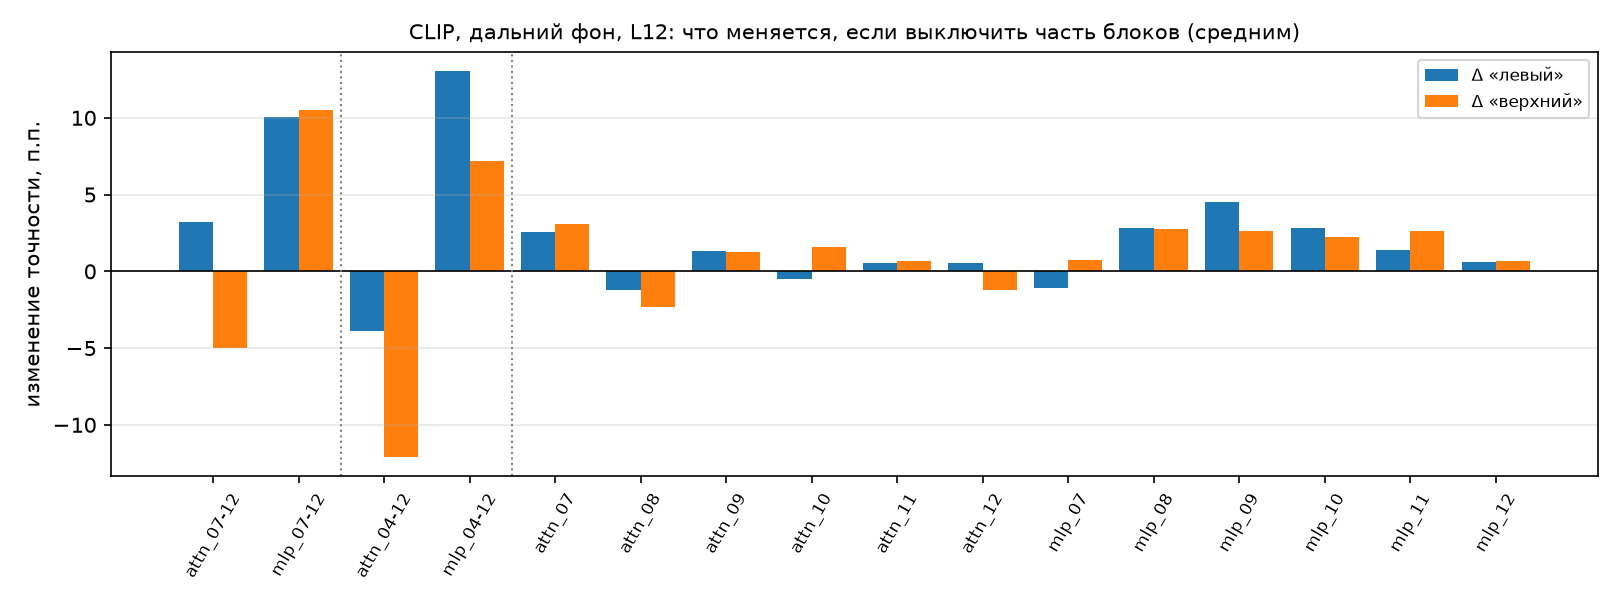

The table this chart was drawn from, first rows:
net, condition, group, kind, d_left, d_left_lo, d_left_hi, d_upper, d_upper_lo, d_upper_hi, d_diff, d_diff_lo, d_diff_hi, verdict, broken
CLIP, attn_07-12, far_bg, main, 0.03200, 0.01450, 0.04900, -0.05000, -0.06650, -0.03325, 0.08200, 0.05825, 0.1055, стирает, 0
CLIP, mlp_07-12, far_bg, main, 0.1003, 0.08325, 0.1165, 0.1052, 0.09000, 0.1207, -0.00500, -0.02750, 0.01725, не причастна, 0
CLIP, attn_07-12, cls, extra, -0.03625, -0.05525, -0.01800, -0.04825, -0.06650, -0.03050, 0.01200, -0.01300, 0.03650, не различает, 
CLIP, mlp_07-12, cls, extra, 0.09500, 0.07775, 0.1123, 0.08225, 0.06650, 0.09800, 0.01275, -0.01025, 0.03625, не различает, 
CLIP, attn_04-12, far_bg, ref_dino_blocks, -0.03900, -0.05750, -0.02075, -0.121, -0.1395, -0.1022, 0.08200, 0.05600, 0.1077, не различает, 0
CLIP, mlp_04-12, far_bg, ref_dino_blocks, 0.1305, 0.1128, 0.1485, 0.07200, 0.05550, 0.08825, 0.05850, 0.03450, 0.08325, стирает, 0
CLIP, attn_07, far_bg, sub, 0.02575, 0.00475, 0.04604, 0.03075, 0.01146, 0.05129, -0.00500, -0.03358, 0.02275, не причастна, 0
CLIP, attn_08, far_bg, sub, -0.01200, -0.03300, 0.00829, -0.02325, -0.04329, -0.00371, 0.01125, -0.01704, 0.03929, не различает, 0
CLIP, attn_09, far_bg, sub, 0.01350, -0.00675, 0.03300, 0.01250, -0.00675, 0.03200, 0.00100, -0.02579, 0.02775, не причастна, 0
CLIP, attn_10, far_bg, sub, -0.00475, -0.02125, 0.01225, 0.01600, 0.00000, 0.03179, -0.02075, -0.04358, 0.00183, не причастна, 0
CLIP, attn_11, far_bg, sub, 0.00525, -0.01225, 0.02225, 0.00700, -0.00850, 0.02350, -0.00175, -0.02504, 0.02025, не причастна, 0
CLIP, attn_12, far_bg, sub, 0.00575, -0.01479, 0.02500, -0.01225, -0.03175, 0.00750, 0.01800, -0.00975, 0.04500, не различает, 0
CLIP, mlp_07, far_bg, sub, -0.01100, -0.03275, 0.01000, 0.00750, -0.01254, 0.02775, -0.01850, -0.04629, 0.01004, не причастна, 0
CLIP, mlp_08, far_bg, sub, 0.02850, 0.00625, 0.05000, 0.02725, 0.00725, 0.04729, 0.00125, -0.02775, 0.03029, не различает, 0
CLIP, mlp_09, far_bg, sub, 0.04500, 0.02425, 0.06600, 0.02600, 0.00667, 0.04550, 0.01900, -0.00875, 0.04729, не различает, 0
CLIP, mlp_10, far_bg, sub, 0.02825, 0.00896, 0.04750, 0.02250, 0.00325, 0.04104, 0.00575, -0.02050, 0.03354, не различает, 0
CLIP, mlp_11, far_bg, sub, 0.01375, -0.00525, 0.03200, 0.02600, 0.00825, 0.04325, -0.01225, -0.03725, 0.01200, не причастна, 0
CLIP, mlp_12, far_bg, sub, 0.00600, -0.00575, 0.01850, 0.00700, -0.00404, 0.01800, -0.00100, -0.01779, 0.01554, не причастна, 0
rand0, attn_07-12, far_bg, random, -0.00125, -0.01450, 0.01200, 0.00000, -0.01325, 0.01400, -0.00125, -0.02050, 0.01825, не причастна, 
rand0, mlp_07-12, far_bg, random, 0.00200, -0.00900, 0.01350, 0.00050, -0.01100, 0.01175, 0.00150, -0.01425, 0.01725, не причастна, 
rand1, attn_07-12, far_bg, random, -0.00825, -0.02175, 0.00500, -0.00350, -0.01625, 0.00925, -0.00475, -0.02300, 0.01325, не причастна, 
rand1, mlp_07-12, far_bg, random, -0.00975, -0.02125, 0.00150, 0.00350, -0.00775, 0.01475, -0.01325, -0.02900, 0.00200, не причастна, 
rand2, attn_07-12, far_bg, random, -0.00350, -0.01700, 0.00975, -0.00725, -0.02025, 0.00600, 0.00375, -0.01500, 0.02225, не причастна, 
rand2, mlp_07-12, far_bg, random, 0.00000, -0.01100, 0.01125, 0.00275, -0.00850, 0.01425, -0.00275, -0.01800, 0.01300, не причастна, 
net, condition, query, group, acc, n_scenes, flip_ratio_cls, flip_ratio_mean
CLIP, clean, left, far_bg, 0.6315, 2000, 0.6536, 0.6126
CLIP, clean, left, cls, 0.638, 2000, 0.6536, 0.6126
CLIP, clean, left, twin, 1, 2000, 0.6536, 0.6126
CLIP, clean, upper, far_bg, 0.7215, 2000, 0.6536, 0.6126
CLIP, clean, upper, cls, 0.7312, 2000, 0.6536, 0.6126
CLIP, clean, upper, twin, 1, 2000, 0.6536, 0.6126
CLIP, attn_07-12, left, far_bg, 0.6635, 2000, 1.203, 0.7877
CLIP, attn_07-12, left, cls, 0.6018, 2000, 1.203, 0.7877
CLIP, attn_07-12, left, twin, 1, 2000, 1.203, 0.7877
CLIP, attn_07-12, upper, far_bg, 0.6715, 2000, 1.203, 0.7877
CLIP, attn_07-12, upper, cls, 0.683, 2000, 1.203, 0.7877
CLIP, attn_07-12, upper, twin, 1, 2000, 1.203, 0.7877
CLIP, mlp_07-12, left, far_bg, 0.7318, 2000, 0.7869, 0.6206
CLIP, mlp_07-12, left, cls, 0.733, 2000, 0.7869, 0.6206
CLIP, mlp_07-12, left, twin, 1, 2000, 0.7869, 0.6206
CLIP, mlp_07-12, upper, far_bg, 0.8267, 2000, 0.7869, 0.6206
CLIP, mlp_07-12, upper, cls, 0.8135, 2000, 0.7869, 0.6206
CLIP, mlp_07-12, upper, twin, 1, 2000, 0.7869, 0.6206
CLIP, attn_04-12, left, far_bg, 0.5925, 2000, 0.9326, 1.758
CLIP, attn_04-12, left, cls, 0.562, 2000, 0.9326, 1.758
CLIP, attn_04-12, left, twin, 1, 2000, 0.9326, 1.758
CLIP, attn_04-12, upper, far_bg, 0.6005, 2000, 0.9326, 1.758
CLIP, attn_04-12, upper, cls, 0.6202, 2000, 0.9326, 1.758
CLIP, attn_04-12, upper, twin, 1, 2000, 0.9326, 1.758
CLIP, mlp_04-12, left, far_bg, 0.762, 2000, 1.22, 1.054
CLIP, mlp_04-12, left, cls, 0.7568, 2000, 1.22, 1.054
CLIP, mlp_04-12, left, twin, 1, 2000, 1.22, 1.054
CLIP, mlp_04-12, upper, far_bg, 0.7935, 2000, 1.22, 1.054
CLIP, mlp_04-12, upper, cls, 0.7662, 2000, 1.22, 1.054
CLIP, mlp_04-12, upper, twin, 1, 2000, 1.22, 1.054
CLIP, attn_07, left, far_bg, 0.6573, 2000, 0.7022, 0.6757
CLIP, attn_07, left, cls, 0.6613, 2000, 0.7022, 0.6757
CLIP, attn_07, upper, far_bg, 0.7522, 2000, 0.7022, 0.6757
CLIP, attn_07, upper, cls, 0.747, 2000, 0.7022, 0.6757
CLIP, attn_08, left, far_bg, 0.6195, 2000, 0.7261, 0.6838
... 113 more rows
